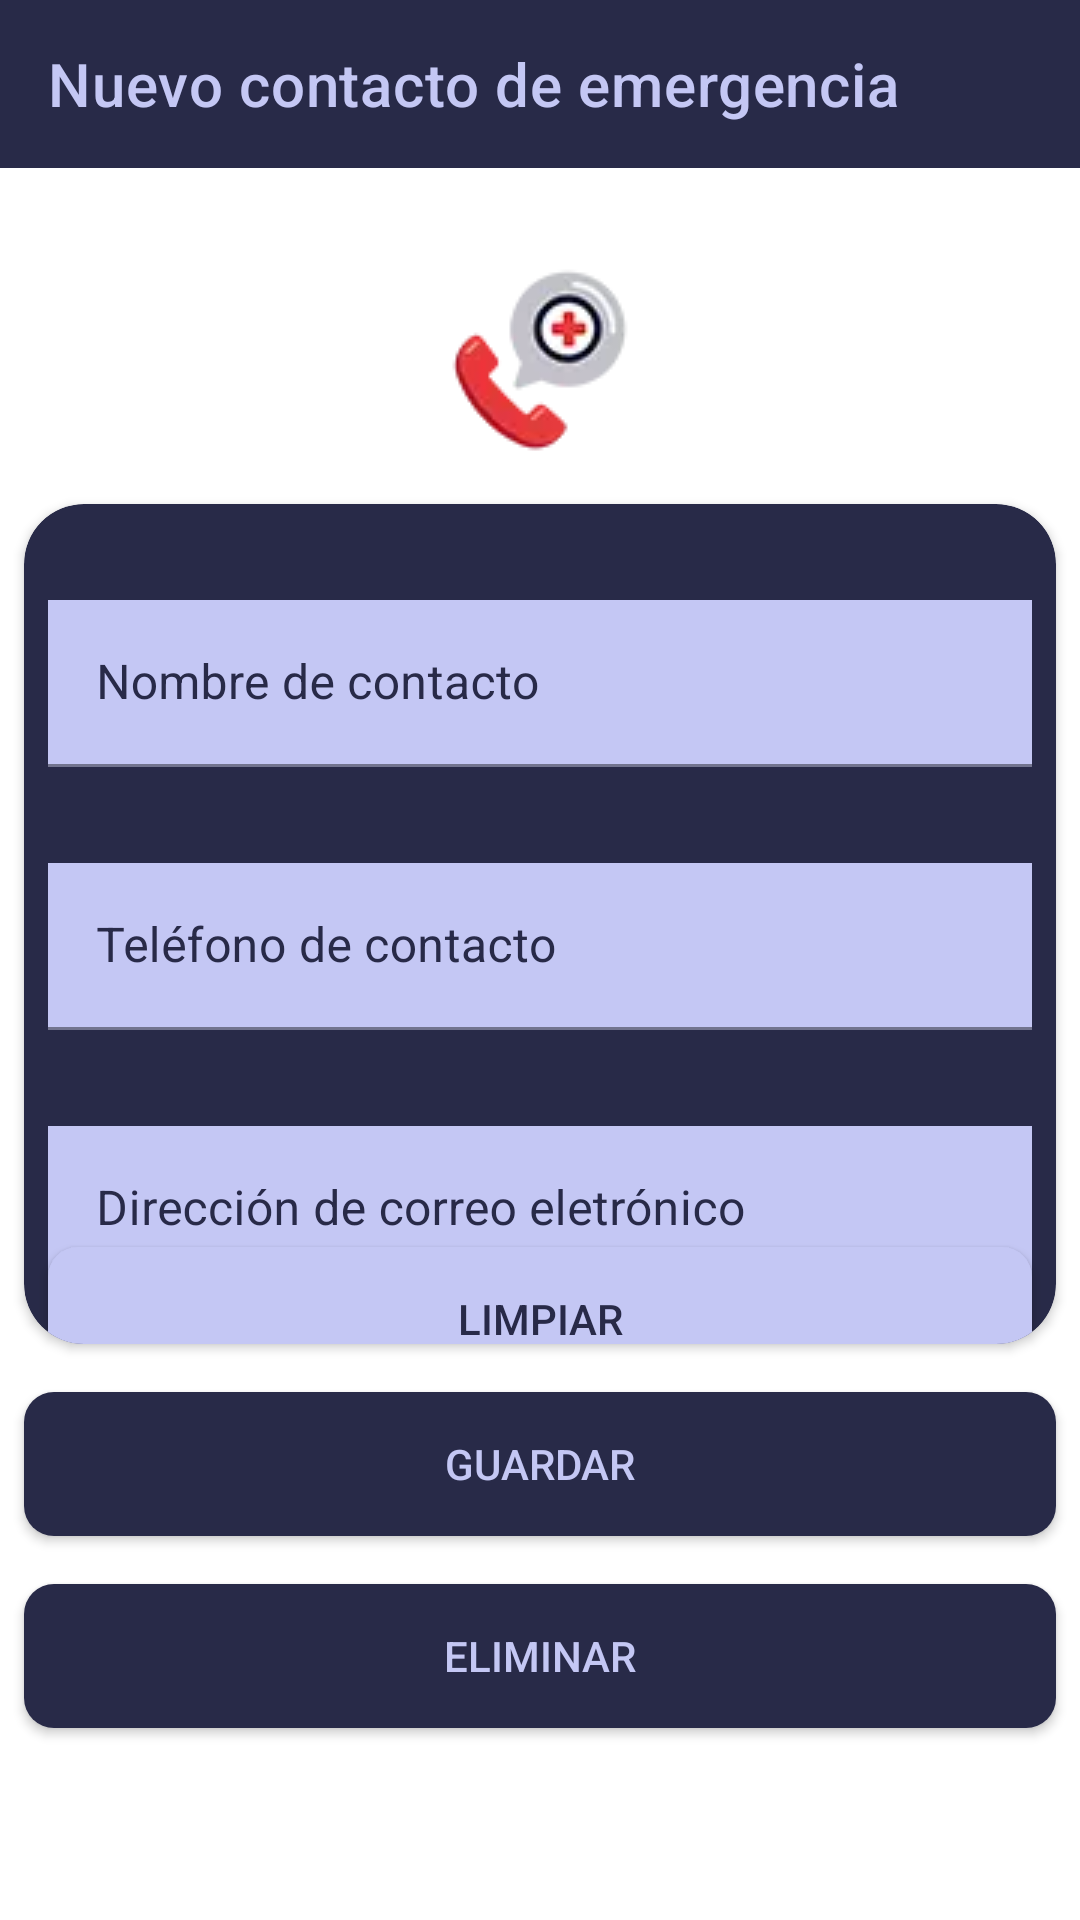

Layout XML and referenced resources for this Android screen:
<!-- AndroidManifest.xml: application theme Theme.EmergyContactApp -->
<!-- res/layout/activity_contact.xml -->
<?xml version="1.0" encoding="utf-8"?>
<androidx.constraintlayout.widget.ConstraintLayout xmlns:android="http://schemas.android.com/apk/res/android"
    xmlns:app="http://schemas.android.com/apk/res-auto"
    xmlns:tools="http://schemas.android.com/tools"
    android:layout_width="match_parent"
    android:layout_height="match_parent"
    tools:context=".ui.contact.ContactActivity">

    <androidx.appcompat.widget.Toolbar
        android:id="@+id/toolbarContact"
        android:layout_width="0dp"
        android:layout_height="wrap_content"
        android:background="@color/itemColor"
        android:minHeight="?attr/actionBarSize"
        android:theme="?attr/actionBarTheme"
        app:layout_constraintEnd_toEndOf="parent"
        app:layout_constraintStart_toStartOf="parent"
        app:layout_constraintTop_toTopOf="parent"
        app:title="@string/nuevo_contacto"
        app:titleTextColor="@color/textItemColor" />

    <ImageView
        android:id="@+id/imageView4"
        android:layout_width="0dp"
        android:layout_height="wrap_content"
        android:layout_marginTop="32dp"
        app:layout_constraintEnd_toEndOf="parent"
        app:layout_constraintStart_toStartOf="parent"
        app:layout_constraintTop_toBottomOf="@+id/toolbarContact"
        app:srcCompat="@drawable/emergy_contact" />

    <androidx.cardview.widget.CardView
        android:id="@+id/cardContactDatos"
        android:layout_width="0dp"
        android:layout_height="0dp"
        android:layout_marginStart="8dp"
        android:layout_marginTop="16dp"
        android:layout_marginEnd="8dp"
        android:layout_marginBottom="16dp"
        app:cardBackgroundColor="@color/itemColor"
        app:cardCornerRadius="20dp"
        app:layout_constraintBottom_toTopOf="@+id/btnGuardar"
        app:layout_constraintEnd_toEndOf="parent"
        app:layout_constraintStart_toStartOf="parent"
        app:layout_constraintTop_toBottomOf="@+id/imageView4" >

        <androidx.constraintlayout.widget.ConstraintLayout
            android:layout_width="match_parent"
            android:layout_height="match_parent">

            <com.google.android.material.textfield.TextInputLayout
                android:id="@+id/tilNombre"
                android:layout_width="match_parent"
                android:layout_height="wrap_content"
                android:layout_marginStart="8dp"
                android:layout_marginTop="32dp"
                android:layout_marginEnd="8dp"
                android:background="@color/textItemColor"
                android:textColorHint="@color/itemColor"
                app:layout_constraintEnd_toEndOf="parent"
                app:layout_constraintStart_toStartOf="parent"
                app:layout_constraintTop_toTopOf="parent">

                <com.google.android.material.textfield.TextInputEditText
                    android:layout_width="match_parent"
                    android:layout_height="wrap_content"
                    android:background="@color/textItemColor"
                    android:hint="@string/nombre_contacto"
                    android:inputType="text|textAutoComplete"
                    android:textColor="@color/itemColor" />
            </com.google.android.material.textfield.TextInputLayout>

            <com.google.android.material.textfield.TextInputLayout
                android:id="@+id/tilTelefono"
                android:layout_width="0dp"
                android:layout_height="wrap_content"
                android:layout_marginStart="8dp"
                android:layout_marginTop="32dp"
                android:layout_marginEnd="8dp"
                android:textColorHint="@color/itemColor"
                app:layout_constraintEnd_toEndOf="parent"
                app:layout_constraintStart_toStartOf="parent"
                app:layout_constraintTop_toBottomOf="@+id/tilNombre">

                <com.google.android.material.textfield.TextInputEditText
                    android:layout_width="match_parent"
                    android:layout_height="wrap_content"
                    android:background="@color/textItemColor"
                    android:hint="@string/telefono_contacto"
                    android:inputType="phone"
                    android:textColor="@color/itemColor" />
            </com.google.android.material.textfield.TextInputLayout>

            <com.google.android.material.textfield.TextInputLayout
                android:id="@+id/tilEmail"
                android:layout_width="0dp"
                android:layout_height="wrap_content"
                android:layout_marginStart="8dp"
                android:layout_marginTop="32dp"
                android:layout_marginEnd="8dp"
                android:textColorHint="@color/itemColor"
                app:layout_constraintEnd_toEndOf="parent"
                app:layout_constraintStart_toStartOf="parent"
                app:layout_constraintTop_toBottomOf="@+id/tilTelefono">

                <com.google.android.material.textfield.TextInputEditText
                    android:layout_width="match_parent"
                    android:layout_height="wrap_content"
                    android:background="@color/textItemColor"
                    android:hint="@string/correo_contacto"
                    android:inputType="text|textEmailAddress|textAutoComplete"
                    android:textColor="@color/itemColor" />
            </com.google.android.material.textfield.TextInputLayout>

            <Button
                android:id="@+id/btnLimpiar"
                android:layout_width="0dp"
                android:layout_height="wrap_content"
                android:layout_marginStart="8dp"
                android:layout_marginEnd="8dp"
                android:background="@drawable/button_background2"
                android:backgroundTint="@color/textItemColor"
                android:text="@string/bbt_limpiar"
                android:textColor="@color/itemColor"
                android:theme="@style/Theme.EmergyContactApp"
                app:icon="@drawable/baseline_clear_all_24"
                app:iconTint="@color/itemColor"
                app:layout_constraintBottom_toBottomOf="parent"
                app:layout_constraintEnd_toEndOf="parent"
                app:layout_constraintStart_toStartOf="parent"
                app:layout_constraintTop_toBottomOf="@+id/tilEmail" />
        </androidx.constraintlayout.widget.ConstraintLayout>
    </androidx.cardview.widget.CardView>

    <Button
        android:id="@+id/btnGuardar"
        android:layout_width="0dp"
        android:layout_height="wrap_content"
        android:layout_marginStart="8dp"
        android:layout_marginEnd="8dp"
        android:layout_marginBottom="16dp"
        android:background="@drawable/button_background1"
        android:backgroundTint="@color/itemColor"
        android:text="@string/btn_guardar"
        android:textColor="@color/textItemColor"
        app:icon="@drawable/baseline_save_24"
        app:iconTint="@color/textItemColor"
        app:layout_constraintBottom_toTopOf="@+id/btnEliminar"
        app:layout_constraintEnd_toEndOf="parent"
        app:layout_constraintStart_toStartOf="parent" />

    <Button
        android:id="@+id/btnEliminar"
        android:layout_width="0dp"
        android:layout_height="wrap_content"
        android:layout_marginStart="8dp"
        android:layout_marginEnd="8dp"
        android:layout_marginBottom="64dp"
        android:background="@drawable/button_background1"
        android:backgroundTint="@color/itemColor"
        android:text="@string/btn_eliminar"
        android:textColor="@color/textItemColor"
        app:cornerRadius="5dp"
        app:icon="@drawable/baseline_delete_24"
        app:iconTint="@color/textItemColor"
        app:layout_constraintBottom_toBottomOf="parent"
        app:layout_constraintEnd_toEndOf="parent"
        app:layout_constraintStart_toStartOf="parent" />

</androidx.constraintlayout.widget.ConstraintLayout>
<!-- resources referenced by this layout -->
<resources>
  <color name="itemColor">#282a48</color>
  <color name="textItemColor">#C4C7F4</color>
  <!-- drawable button_background1 (drawable) -->
  <shape xmlns:android="http://schemas.android.com/apk/res/android">
      <solid android:color="@color/itemColor" /> 
      <corners android:radius="10dp" /> 
  </shape>
  <!-- drawable button_background2 (drawable) -->
  <shape xmlns:android="http://schemas.android.com/apk/res/android">
      <solid android:color="@color/textItemColor" /> 
      <corners android:radius="10dp" /> 
  </shape>
  <!-- drawable emergy_contact: webp bitmap (drawable, 1676 bytes) -->
  <string name="bbt_limpiar">Limpiar</string>
  <string name="btn_eliminar">Eliminar</string>
  <string name="btn_guardar">Guardar</string>
  <string name="correo_contacto">Dirección de correo eletrónico</string>
  <string name="nombre_contacto">Nombre de contacto</string>
  <string name="nuevo_contacto">Nuevo contacto de emergencia</string>
  <string name="telefono_contacto">Teléfono de contacto</string>
  <style name="Theme.EmergyContactApp" parent="Theme.MaterialComponents.DayNight.DarkActionBar">
          
          <item name="colorPrimary">@color/purple_500</item>
          <item name="colorPrimaryVariant">@color/purple_700</item>
          <item name="colorOnPrimary">@color/white</item>
          
          <item name="colorSecondary">@color/teal_200</item>
          <item name="colorSecondaryVariant">@color/teal_700</item>
          <item name="colorOnSecondary">@color/black</item>
          
          <item name="android:statusBarColor">?attr/colorPrimaryVariant</item>
          
      </style>
  <color name="purple_500">#FF6200EE</color>
  <color name="purple_700">#FF3700B3</color>
  <color name="white">#FFFFFFFF</color>
  <color name="teal_200">#FF03DAC5</color>
  <color name="teal_700">#FF018786</color>
  <color name="black">#FF000000</color>
</resources>
